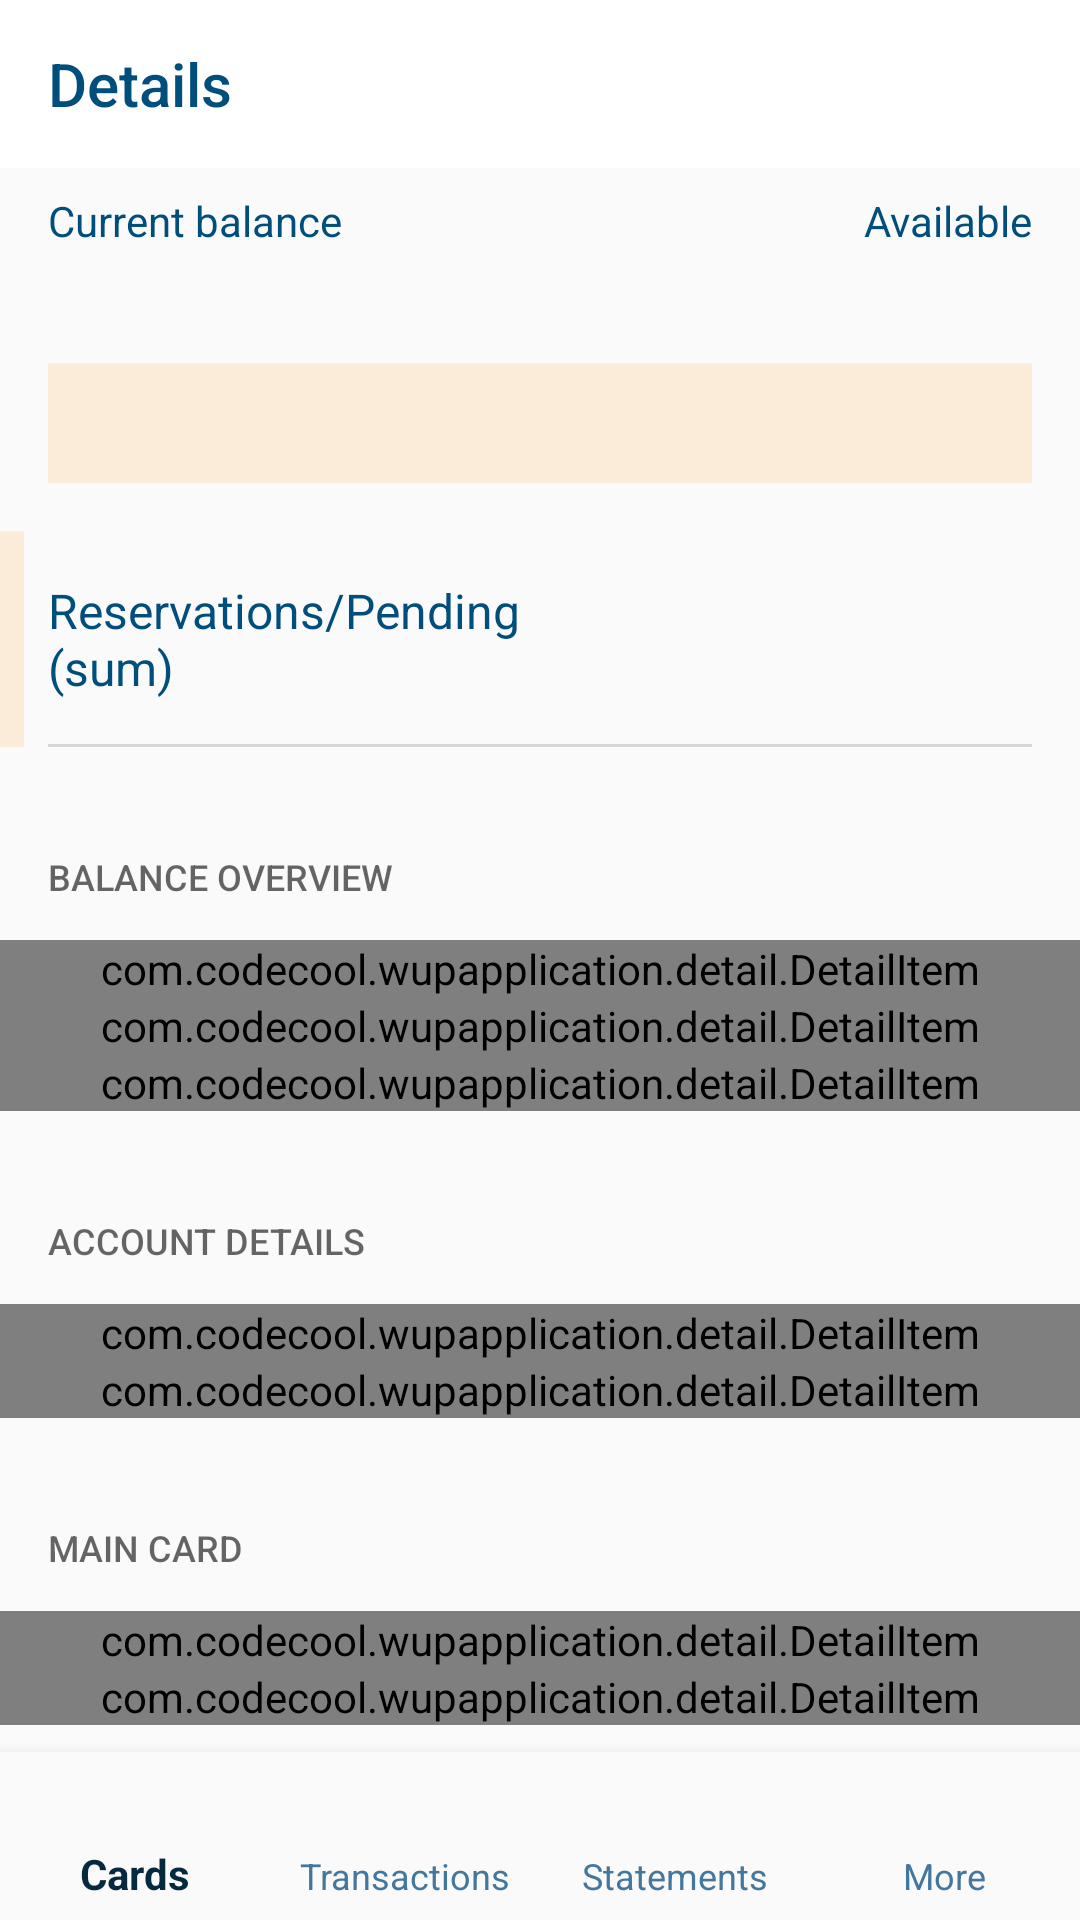

Here is an Android app screen rendered from its layout file. Give the layout XML and the strings, colors and styles it references.
<!-- AndroidManifest.xml: activity theme DetailTheme -->
<!-- res/layout/activity_detail.xml -->
<?xml version="1.0" encoding="utf-8"?>
<androidx.constraintlayout.widget.ConstraintLayout xmlns:android="http://schemas.android.com/apk/res/android"
    xmlns:app="http://schemas.android.com/apk/res-auto"
    xmlns:tools="http://schemas.android.com/tools"
    android:layout_width="match_parent"
    android:layout_height="match_parent">

    <com.google.android.material.appbar.AppBarLayout
        android:id="@+id/details_app_bar"
        android:layout_width="match_parent"
        android:layout_height="wrap_content"
        app:layout_constraintTop_toTopOf="parent">

        <androidx.appcompat.widget.Toolbar
            android:id="@+id/toolbar"
            android:layout_width="match_parent"
            android:layout_height="?attr/actionBarSize"
            app:titleTextColor="@color/status_blue"
            app:title="@string/action_bar_details_title" />

    </com.google.android.material.appbar.AppBarLayout>

    <ScrollView
        android:layout_width="match_parent"
        android:layout_height="0dp"
        android:paddingTop="@dimen/details_layout_padding_top"
        tools:context=".detail.DetailActivity"
        app:layout_constraintTop_toBottomOf="@id/details_app_bar"
        app:layout_constraintBottom_toTopOf="@id/nav_view">

        <LinearLayout
            android:layout_width="match_parent"
            android:layout_height="wrap_content"
            android:orientation="vertical">

            <androidx.constraintlayout.widget.ConstraintLayout
                android:id="@+id/details_chart_container"
                android:layout_width="match_parent"
                android:layout_height="wrap_content"
                android:layout_marginBottom="@dimen/details_chart_container_margin_bottom"
                android:paddingStart="@dimen/container_padding_horizontal"
                android:paddingLeft="@dimen/container_padding_horizontal"
                android:paddingEnd="@dimen/container_padding_horizontal"
                android:paddingRight="@dimen/container_padding_horizontal">

                <TextView
                    android:id="@+id/details_chart_label_current"
                    style="@style/chart_label"
                    android:layout_width="wrap_content"
                    android:layout_height="wrap_content"
                    android:text="@string/label_current_balance"
                    app:layout_constraintStart_toStartOf="parent"
                    app:layout_constraintTop_toTopOf="parent" />

                <TextView
                    android:id="@+id/details_chart_label_available"
                    style="@style/chart_label"
                    android:layout_width="wrap_content"
                    android:layout_height="wrap_content"
                    android:text="@string/main_available_label"
                    app:layout_constraintBaseline_toBaselineOf="@+id/details_chart_label_current"
                    app:layout_constraintEnd_toEndOf="parent" />

                <TextView
                    android:id="@+id/details_chart_value_current"
                    style="@style/chart_value_current"
                    android:layout_width="wrap_content"
                    android:layout_height="@dimen/available_value_height"
                    app:layout_constraintStart_toStartOf="parent"
                    app:layout_constraintTop_toBottomOf="@+id/details_chart_label_current" />

                <TextView
                    android:id="@+id/details_chart_value_available"
                    style="@style/chart_value_available"
                    android:layout_width="wrap_content"
                    android:layout_height="@dimen/available_value_height"
                    app:layout_constraintEnd_toEndOf="parent"
                    app:layout_constraintTop_toBottomOf="@+id/details_chart_label_available" />

                <FrameLayout
                    android:id="@+id/chart_diagram_container"
                    android:layout_width="match_parent"
                    android:layout_height="@dimen/chart_diagram_height"
                    app:layout_constraintTop_toBottomOf="@id/details_chart_value_available">

                    <View
                        android:id="@+id/chart_reservations"
                        android:layout_width="match_parent"
                        android:layout_height="match_parent"
                        android:background="@color/reservations_color" />

                    <View
                        android:id="@+id/chart_current"
                        android:layout_width="0dp"
                        android:layout_height="match_parent"
                        android:background="@color/orange" />

                    <View
                        android:id="@+id/chart_available"
                        android:layout_width="0dp"
                        android:layout_height="match_parent"
                        android:layout_gravity="end"
                        android:background="@color/primary_blue" />

                </FrameLayout>

            </androidx.constraintlayout.widget.ConstraintLayout>

            <androidx.constraintlayout.widget.ConstraintLayout
                android:layout_width="match_parent"
                android:layout_height="wrap_content"
                android:paddingEnd="@dimen/container_padding_horizontal"
                android:paddingRight="@dimen/container_padding_horizontal"
                app:layout_constraintTop_toTopOf="parent"
                tools:ignore="RtlSymmetry">

                <View
                    android:id="@+id/reservations_color"
                    android:layout_width="@dimen/reservations_color_width"
                    android:layout_height="@dimen/reservations_color_height"
                    android:background="@color/reservations_color"
                    app:layout_constraintStart_toStartOf="parent"
                    app:layout_constraintTop_toTopOf="parent" />

                <TextView
                    android:id="@+id/reservations_label"
                    style="@style/detail_label"
                    android:layout_width="@dimen/detail_label_width"
                    android:layout_height="wrap_content"
                    android:layout_marginStart="@dimen/reservations_label_margin_left"
                    android:layout_marginLeft="@dimen/reservations_label_margin_left"
                    android:gravity="start"
                    android:text="@string/reservations_label"
                    app:layout_constraintBottom_toBottomOf="@+id/reservations_color"
                    app:layout_constraintStart_toEndOf="@+id/reservations_color"
                    app:layout_constraintTop_toTopOf="@+id/reservations_color" />

                <androidx.constraintlayout.widget.Guideline
                    android:id="@+id/guideline_reservations"
                    android:layout_width="match_parent"
                    android:layout_height="match_parent"
                    android:orientation="vertical"
                    app:layout_constraintGuide_percent="0.6" />

                <TextView
                    android:id="@+id/reservations_currency"
                    style="@style/currency"
                    android:layout_width="wrap_content"
                    android:layout_height="wrap_content"
                    app:layout_constraintStart_toStartOf="@id/guideline_reservations"
                    app:layout_constraintTop_toTopOf="@+id/reservations_label" />

                <TextView
                    android:id="@+id/reservations_value"
                    style="@style/detail_value"
                    android:layout_width="wrap_content"
                    android:layout_height="wrap_content"
                    app:layout_constraintEnd_toEndOf="parent"
                    app:layout_constraintTop_toTopOf="@+id/reservations_label" />

                <include
                    layout="@layout/separator_layout"
                    android:layout_width="match_parent"
                    android:layout_height="wrap_content"
                    app:layout_constraintStart_toEndOf="@id/reservations_color"
                    app:layout_constraintBottom_toBottomOf="parent"/>

            </androidx.constraintlayout.widget.ConstraintLayout>

            <TextView
                android:layout_width="match_parent"
                android:layout_height="wrap_content"
                style="@style/details_header"
                android:text="@string/header_balance_overview" />

            <com.codecool.wupapplication.detail.DetailItem
                android:id="@+id/carried_balance"
                android:layout_width="match_parent"
                android:layout_height="wrap_content"
                app:labelText="@string/carried_balance_label" />

            <com.codecool.wupapplication.detail.DetailItem
                android:id="@+id/total_spendings"
                android:layout_width="match_parent"
                android:layout_height="wrap_content"
                app:labelText="@string/total_spendings_label" />

            <com.codecool.wupapplication.detail.DetailItem
                android:id="@+id/last_repayment"
                android:layout_width="match_parent"
                android:layout_height="wrap_content"
                app:labelText="@string/last_repayment_label" />

            <TextView
                android:layout_width="match_parent"
                android:layout_height="wrap_content"
                style="@style/details_header"
                android:text="@string/header_account_details" />

            <com.codecool.wupapplication.detail.DetailItem
                android:id="@+id/account_limit"
                android:layout_width="match_parent"
                android:layout_height="wrap_content"
                app:labelText="@string/account_limit_label" />

            <com.codecool.wupapplication.detail.DetailItem
                android:id="@+id/account_number"
                android:layout_width="match_parent"
                android:layout_height="wrap_content"
                app:labelText="@string/account_number_label" />

            <TextView
                android:layout_width="match_parent"
                android:layout_height="wrap_content"
                style="@style/details_header"
                android:text="@string/header_main_card" />

            <com.codecool.wupapplication.detail.DetailItem
                android:id="@+id/card_number"
                android:layout_width="match_parent"
                android:layout_height="wrap_content"
                app:labelText="@string/card_number_label" />

            <com.codecool.wupapplication.detail.DetailItem
                android:id="@+id/card_holder_name"
                android:layout_width="match_parent"
                android:layout_height="wrap_content"
                app:labelText="@string/card_holder_label" />

        </LinearLayout>
    </ScrollView>

    <com.google.android.material.bottomnavigation.BottomNavigationView
        android:id="@+id/nav_view"
        android:layout_width="0dp"
        android:layout_height="wrap_content"
        android:layout_marginStart="0dp"
        android:layout_marginEnd="0dp"
        android:background="?android:attr/windowBackground"
        app:itemIconTint="@color/bnv_tab_item_foreground"
        app:itemTextColor="@color/bnv_tab_item_foreground"
        app:labelVisibilityMode="labeled"
        app:layout_constraintBottom_toBottomOf="parent"
        app:layout_constraintLeft_toLeftOf="parent"
        app:layout_constraintRight_toRightOf="parent"
        app:menu="@menu/bottom_nav_menu" />

</androidx.constraintlayout.widget.ConstraintLayout>
<!-- res/layout/separator_layout.xml (included above) -->
<?xml version="1.0" encoding="utf-8"?>
<androidx.constraintlayout.widget.ConstraintLayout xmlns:android="http://schemas.android.com/apk/res/android"
    android:layout_width="wrap_content"
    android:layout_height="wrap_content"
    xmlns:app="http://schemas.android.com/apk/res-auto">

    <View
        android:layout_width="match_parent"
        android:layout_height="@dimen/divider_line_height"
        android:layout_marginStart="@dimen/container_padding_horizontal"
        android:layout_marginLeft="@dimen/container_padding_horizontal"
        android:background="@color/overlay"
        app:layout_constraintStart_toStartOf="parent"
        app:layout_constraintTop_toTopOf="parent" />

</androidx.constraintlayout.widget.ConstraintLayout>
<!-- resources referenced by this layout -->
<resources>
  <color name="orange">#FFAD57</color>
  <color name="overlay">#d7d7d7</color>
  <color name="primary_blue">#377AA4</color>
  <color name="reservations_color">#33FFAD57</color>
  <color name="status_blue">#004E7B</color>
  <dimen name="available_value_height">38dp</dimen>
  <dimen name="chart_diagram_height">40dp</dimen>
  <dimen name="container_padding_horizontal">16dp</dimen>
  <dimen name="detail_label_width">194dp</dimen>
  <dimen name="details_chart_container_margin_bottom">16dp</dimen>
  <dimen name="details_layout_padding_top">8dp</dimen>
  <dimen name="divider_line_height">1dp</dimen>
  <dimen name="reservations_color_height">72dp</dimen>
  <dimen name="reservations_color_width">8dp</dimen>
  <dimen name="reservations_label_margin_left">8dp</dimen>
  <string name="account_limit_label">Card account limit</string>
  <string name="account_number_label">Card account number</string>
  <string name="action_bar_details_title">Details</string>
  <string name="card_holder_label">Card holder name</string>
  <string name="card_number_label">Card number</string>
  <string name="carried_balance_label">Balance carried over from last statement</string>
  <string name="header_account_details">Account details</string>
  <string name="header_balance_overview">Balance overview</string>
  <string name="header_main_card">Main card</string>
  <string name="label_current_balance">Current balance</string>
  <string name="last_repayment_label">Your last re-payment</string>
  <string name="main_available_label">Available</string>
  <string name="reservations_label">Reservations/Pending (sum)</string>
  <string name="total_spendings_label">Total spendings since last statement</string>
  <style name="chart_label">
          <item name="android:textColor">@color/status_blue</item>
          <item name="android:textSize">@dimen/chart_label_text_size</item>
          <item name="fontFamily">sans-serif</item>
      </style>
  <style name="chart_value_available" parent="chart_value">
          <item name="android:textColor">@color/status_blue</item>
      </style>
  <style name="chart_value_current" parent="chart_value">
          <item name="android:textColor">@color/orange</item>
      </style>
  <style name="currency">
          <item name="android:textColor">@color/grey</item>
          <item name="android:textSize">@dimen/detail_text_size</item>
          <item name="fontFamily">sans-serif</item>
          <item name="android:gravity">right|center_vertical</item>
      </style>
  <style name="detail_label">
          <item name="android:textColor">@color/status_blue</item>
          <item name="android:textSize">@dimen/detail_text_size</item>
          <item name="fontFamily">sans-serif</item>
          <item name="android:paddingTop">12dp</item>
          <item name="android:paddingBottom">12dp</item>
      </style>
  <style name="detail_value">
          <item name="android:textColor">@color/dark_blue</item>
          <item name="android:textSize">@dimen/detail_text_size</item>
          <item name="fontFamily">sans-serif-medium</item>
          <item name="android:gravity">right|center_vertical</item>
      </style>
  <dimen name="chart_label_text_size">14sp</dimen>
  <style name="chart_value">
          <item name="android:textSize">@dimen/chart_value_text_size</item>
          <item name="fontFamily">sans-serif-medium</item>
      </style>
  <color name="grey">#99000000</color>
  <dimen name="detail_text_size">16sp</dimen>
  <color name="dark_blue">#05293E</color>
  <dimen name="header_margin_top">35dp</dimen>
  <dimen name="header_margin_bottom">13dp</dimen>
  <dimen name="header_text_size">12sp</dimen>
  <color name="colorPrimary">#fff</color>
  <color name="colorPrimaryDark">#004E7B</color>
  <color name="colorAccent">#03DAC5</color>
  <dimen name="chart_value_text_size">20sp</dimen>
</resources>
